The GitHub repository pearlispearl/DeepLearning-Group2-LemonLeafDisease contains a labelled image folder "Lemon_Dataset" with 9 categories: anthracnose, bacterial blight, citrus canker, curl virus, deficiency leaf, dry leaf, healthy leaf, sooty mould, spider mites. Examples follow, each with its label.

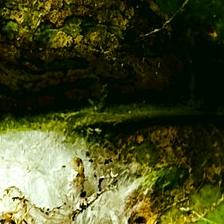
Label: spider mites

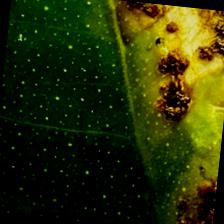
Label: citrus canker

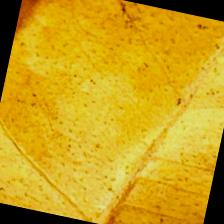
Label: dry leaf

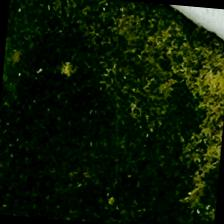
Label: sooty mould

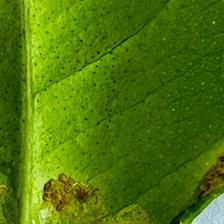
Label: anthracnose

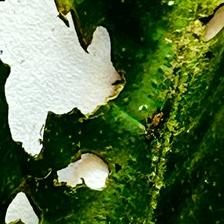
Label: deficiency leaf
